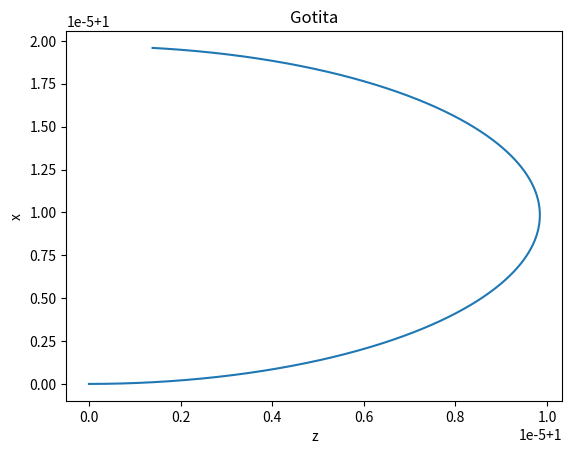

The matplotlib source for this figure:
import numpy as np
import matplotlib.pyplot as plt
from scipy.integrate import ode
from mpl_toolkits.mplot3d import Axes3D

'''
Resolucion de la EDO. funciona como se espera
'''

#parametros y condiciones iniciales
be = 1/ (1.26 *10**(-3))
ce = 10**(5)
w_0 = [1, 1]
t_0 = 0

#creamos funcion adhoc para la usar el ode de scipy
def EDO(t, w, b=be, c=ce):
    x, z = w
    return [(np.cos(t))/((2*b) + (c*z) - ((np.sin(t)/x))), (np.sin(t))/((2*b) + (c*z) - ((np.sin(t)/x)))]

#seteamos el la funcion ode para resolver el sistema de EDOS
r = ode(EDO)
r.set_integrator('dopri5') #comando para usar RK4
r.set_initial_value(w_0, t_0)

t = np.linspace(t_0, 3, 1000)

x = np.zeros(len(t))
z = np.zeros(len(t))

#iteramos usando la funcion ode antes mencionada
for i in range(len(t)):
    r.integrate(t[i])
    x[i], z[i] = r.y


#fig = plt.figure()

#plt.plot(t, z)
#plt.xlabel('theta')
#plt.ylabel('z')
#plt.title("Gotitaz")

fig = plt.figure()

plt.plot(x, z)
plt.xlabel('z')
plt.ylabel('x')
plt.title("Gotita")
plt.show()
